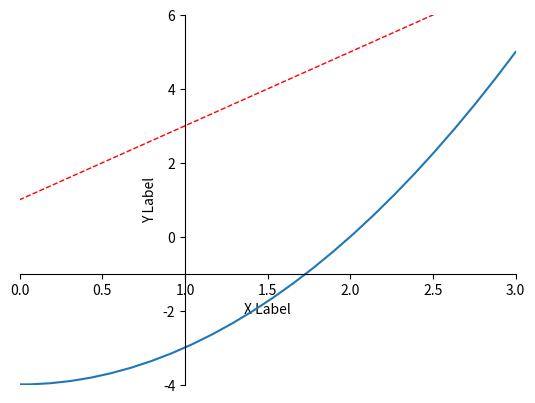

Reproduce this figure in Python.
import matplotlib.pyplot as plt
import numpy as np

x = np.linspace(-3, 3, 50)

y1 = 2*x + 1
y2 = x**2 - 4

plt.figure()
plt.plot(x, y1, color='red', linewidth=1., linestyle='--')
plt.plot(x, y2)

plt.xlim((0,3))
plt.ylim((-4,6))
plt.xlabel('X Label')
plt.ylabel('Y Label')

# gca: get current axis
ax = plt.gca()
ax.spines['right'].set_color('none')
ax.spines['top'].set_color('none')

ax.yaxis.set_ticks_position('left')
ax.spines['left'].set_position(('data',1))
ax.xaxis.set_ticks_position('bottom')
ax.spines['bottom'].set_position(('data',-1))


plt.show()